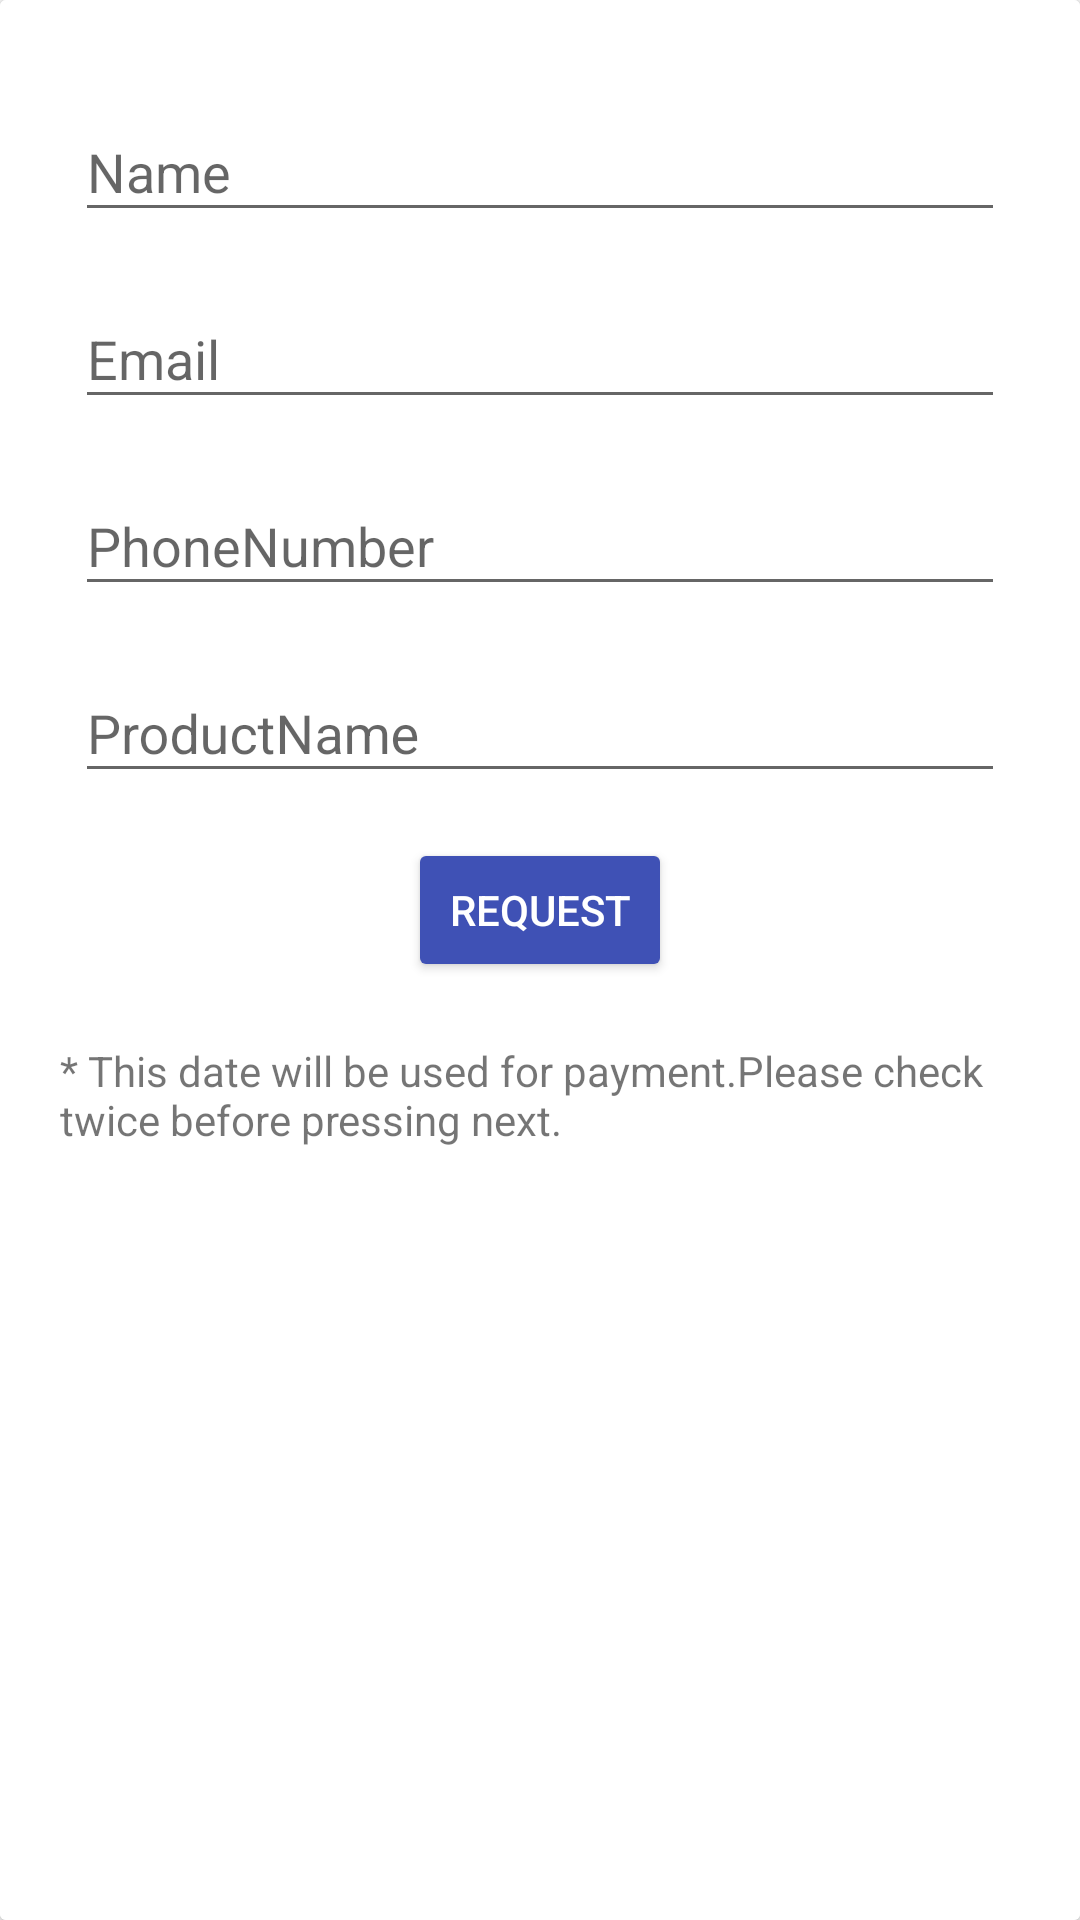

Produce the Android XML layout that renders to this screen, including the resource entries it uses.
<!-- AndroidManifest.xml: application theme AppTheme -->
<!-- res/layout/activity_add_purchase_request.xml -->
<?xml version="1.0" encoding="utf-8"?>

<android.support.v7.widget.CardView xmlns:android="http://schemas.android.com/apk/res/android"
    android:orientation="vertical" android:layout_width="match_parent"
    android:layout_height="match_parent">

    <LinearLayout
        android:layout_width="match_parent"
        android:layout_height="match_parent"
        android:background="#fff"
        android:padding="20dp"
        android:orientation="vertical">
        <android.support.design.widget.TextInputLayout
            android:layout_width="match_parent"
            android:layout_height="wrap_content"
            android:padding="5dp">

            <android.support.design.widget.TextInputEditText
                android:layout_width="match_parent"
                android:layout_height="wrap_content"
                android:id="@+id/name"
                android:hint="Name" />
        </android.support.design.widget.TextInputLayout>
        <android.support.design.widget.TextInputLayout
            android:layout_width="match_parent"
            android:layout_height="wrap_content"
            android:padding="5dp">

            <android.support.design.widget.TextInputEditText
                android:layout_width="match_parent"
                android:layout_height="wrap_content"
                android:id="@+id/email"
                android:hint="Email" />
        </android.support.design.widget.TextInputLayout>
        <android.support.design.widget.TextInputLayout
            android:layout_width="match_parent"
            android:layout_height="wrap_content"
            android:padding="5dp">

            <android.support.design.widget.TextInputEditText
                android:layout_width="match_parent"
                android:layout_height="wrap_content"
                android:id="@+id/number"
                android:inputType="number"
                android:hint="PhoneNumber" />
        </android.support.design.widget.TextInputLayout>
        <android.support.design.widget.TextInputLayout
            android:layout_width="match_parent"
            android:layout_height="wrap_content"
            android:padding="5dp">

            <android.support.design.widget.TextInputEditText
                android:layout_width="match_parent"
                android:layout_height="wrap_content"
                android:id="@+id/productname"
                android:inputType="number"
                android:hint="ProductName" />
        </android.support.design.widget.TextInputLayout>
        <android.support.design.widget.TextInputLayout
            android:layout_width="match_parent"
            android:layout_height="wrap_content"
            android:padding="5dp"/>


        <Button
            android:id="@+id/request"
            android:layout_width="wrap_content"
            android:layout_height="wrap_content"
            android:layout_gravity="center"
            android:textColor="#fff"
            android:backgroundTint="@color/colorPrimary"
            android:text="Request" />

        <TextView
            android:id="@+id/textView"
            android:layout_width="match_parent"
            android:layout_height="wrap_content"
            android:layout_marginTop="20dp"
            android:text="* This date will be used for payment.Please check twice before pressing next." />
    </LinearLayout>
</android.support.v7.widget.CardView>
<!-- resources referenced by this layout -->
<resources>
  <color name="colorPrimary">#3F51B5</color>
  <style name="AppTheme" parent="Theme.AppCompat.Light.DarkActionBar">
          
          <item name="actionBarItemBackground">@drawable/appbackground</item>
          <item name="colorPrimary">#016e69</item>
          <item name="colorPrimaryDark">#016e69</item>
          <item name="colorAccent">#465eaf</item>
      </style>
  <!-- drawable appbackground (drawable) -->
  <shape xmlns:android="http://schemas.android.com/apk/res/android"
      android:shape="rectangle">
      <gradient
          android:angle="45"
          android:centerColor="#04ae9b"
          android:endColor="#01a495"
          android:startColor="#73ccc4"
          android:type="linear" />
  </shape>
</resources>
